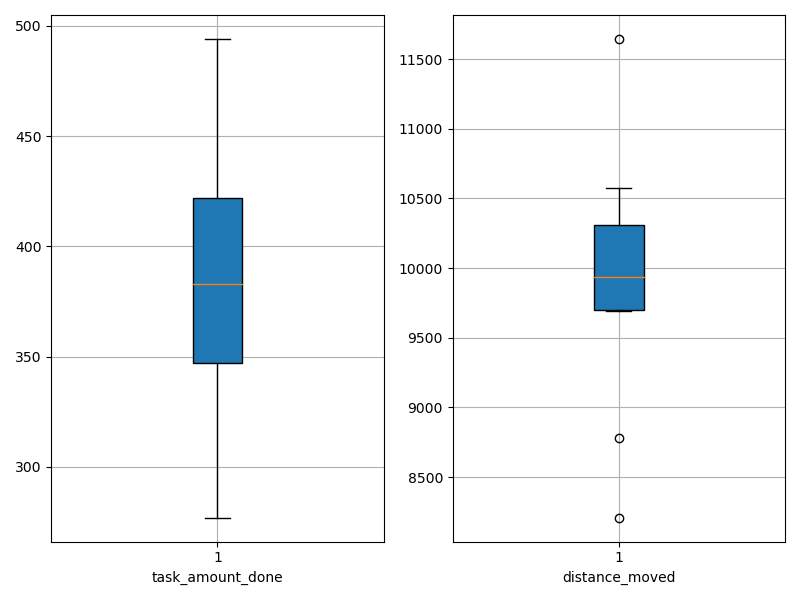

The file beside this chart, header and first rows:
agent_id, task_amount_done, distance_moved
0, 422.0, 10399
1, 347.0, 10037
2, 277.0, 9859
3, 347.0, 8780
4, 349.0, 8209
5, 493.0, 11645
6, 422.0, 10574
7, 494.0, 10013
8, 282.0, 9694
9, 417.0, 9711
